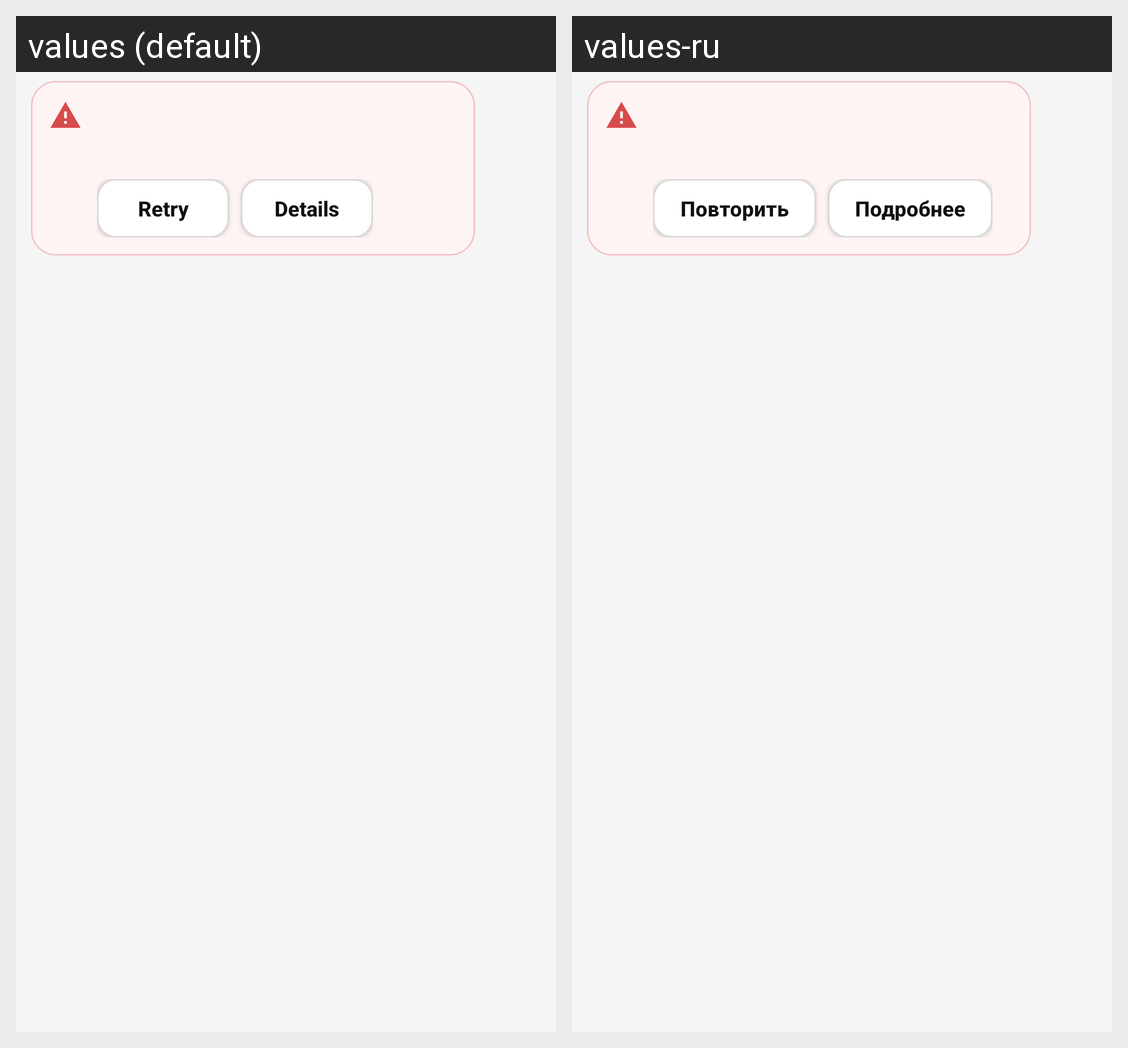

Strings drawn on this Android screen and how each of the app's shown locales translates them:
Android screen res/layout/message_error.xml rendered under 2 locales, left to right: values (default), values-ru. Device: Nexus 5 (rendered at 1080×1920; each locale shown at half size, 540×960, under a caption strip naming it); theme AppTheme.
Strings drawn on this screen, with the default value and each locale's value (text and hints the layout hard-codes, and strings that could not be matched under every locale, appear in the picture but are not listed):

retry_action
  values: Retry
  values-ru: Повторить

details_action
  values: Details
  values-ru: Подробнее
